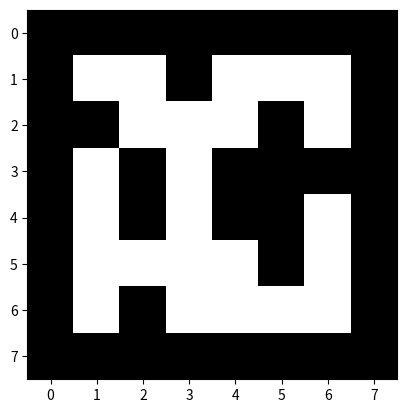
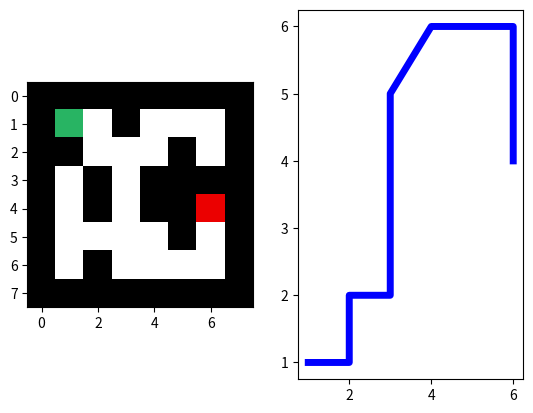

The matplotlib source for these figures, in order: (Note: this script raises an exception after producing the figures.)
##########  TIPE - GRILLE ##########

from math import *
import time
import random as r
import copy as c
import matplotlib.pyplot as plt
import matplotlib.image as mpimg
import numpy as np

cmax = 100
deplacement_diag=True

def agrandir1():
    mngr = plt.get_current_fig_manager()
    mngr.window.setGeometry(250,50,1400,1000)
    plt.tight_layout(pad=0.5)

def agrandir2():
    mngr = plt.get_current_fig_manager()
    mngr.window.setGeometry(200,50,1500,1000)
    #f.set_tight_layout(True)
    plt.tight_layout(pad=1.5)





## Fonctions utiles ##

def vecteur(case1,case2):
    return([case2[0]-case1[0],case2[1]-case1[1]])

def mur_ext(M):
    p,q=np.shape(M)[:2]
    new_M=np.array([[[0,0,0] for _ in range(q+2)] for _ in range(p+2)])
    new_M[1:p+1,1:q+1]=M[:,:]
    return(new_M)

def convertir(M):
    p,q=np.shape(M)
    new_M=np.zeros((p,q,3),dtype=int)
    for i in range(p):
        for j in range(q):
            new_M[i,j]=[255*M[i,j] for _ in range(3)]
    return(new_M)

def cout_chemin(M,chemin):
    n=len(chemin)
    res=0
    for k in range(n-1):
        (i,j)=chemin[k]
        (i2,j2)=chemin[k+1]
        if (i2,j2) in [(i-1,j+1),(i+1,j+1),(i+1,j-1),(i-1,j-1)]:
            res += cout(M,(i2,j2))*sqrt(2)
        else:
            res += cout(M,(i2,j2))
    return(np.round(res,2))

def distance_2points(case1,case2):
    #return(abs(case2[0]-case1[0])+abs(case2[1]-case1[1]))
    return(np.round(sqrt((case2[0]-case1[0])**2 + (case2[1]-case1[1])**2),3))

def voisins(M,case,bool): # Un booléen pour ajouter ou non les cases diagonales dans les voisins
    # La fonction renvoie la liste vf telle que vf=[(v,d),...] où v est une case voisine et d est un booléen qui vaut True si v est un voisin diagonal, False sinon.

    i,j=case
    v=[(i-1,j),(i,j+1),(i+1,j),(i,j-1)]         # haut, droite, bas, gauche
    l_cout=[cout(M,v[k]) for k in range(4)]
    vf=[]
    for k in range(4):
        if l_cout[k]!=cmax:
            vf.append((v[k],False))
    if bool:
        vd=[(i-1,j+1),(i+1,j+1),(i+1,j-1),(i-1,j-1)] # On commence en haut à droite...
        for k in range(4):
            if l_cout[k]!=cmax and l_cout[(k+1)%4]!=cmax and cout(M,vd[k])!=cmax:
                vf.append((vd[k],True))
    return(vf)





## Premier test ##

a = np.array([[1,1,0,1,1,1],
              [0,1,1,1,0,1],
              [1,0,1,0,0,0],
              [1,0,1,0,0,1],
              [1,1,1,1,0,1],
              [1,0,1,1,1,1]])

def cout(M,case):
    moyenne=np.mean(M[case])
    if moyenne<25:
        return(cmax)
    else:       # à préciser pour des cartes plus complexes
        return(1)

f = plt.figure()

M=mur_ext(convertir(a))

plt.imshow(M)
plt.show()


##### Parcours en largeur (ou Breadth First Search) #####


def parcours_en_largeur(M,depart,arrivee):  # depart et arrivee sous la forme d'un tuple
    p,q=np.shape(M)[:2]
    file=[depart]
    C=np.array([["blanc" for _ in range(q)] for _ in range(p)])
    P=np.array([[None for _ in range(q)] for _ in range(p)])
    P[depart]=(-1,-1)

    k=1
    while file!=[]:
        if k%10000==0 : print(k)
        pivot=file.pop(0)
        C[pivot]="noir"
        if pivot==arrivee:
            break
        for (v,_) in voisins(M,pivot,deplacement_diag):
            if C[v]== "blanc":
                file.append(v)
                P[v]=pivot
                C[v]="gris"
        k+=1
    return(P)

def PCC_BFS(M,depart,arrivee):  #depart et arrivee sous la forme de tuples
    P=parcours_en_largeur(M,depart,arrivee)
    x=arrivee
    chemin=[x]
    while x != depart:
        x=P[x]
        chemin = [x] + chemin
    return(chemin)


## Tracé graphique ##

a = np.array([[1,1,0,1,1,1],
              [0,1,1,1,0,1],
              [1,0,1,0,0,0],
              [1,0,1,0,0,1],
              [1,1,1,1,0,1],
              [1,0,1,1,1,1]])

M=mur_ext(convertir(a))
depart=(1,1)
arrivee=(4,6)

f = plt.figure()
f.add_subplot(1,2,1)

M[depart]=[40, 180, 99]
M[arrivee]=[235, 0, 0]
plt.imshow(M)


f.add_subplot(1,2,2)

chemin=PCC_BFS(M,depart,arrivee)
print('Coût du chemin :',cout_chemin(M,chemin))

plt.plot(np.array(chemin)[:,1],np.array(chemin)[:,0],color='blue',linewidth=5)

agrandir2()
plt.imshow(M)
plt.show()



##### GBFS #####

a = np.array([[1,1,0,1,1,1],
              [0,1,1,1,0,1],
              [1,0,1,1,0,0],
              [1,0,1,0,1,1],
              [1,1,1,1,0,1],
              [1,0,1,1,1,1]])
depart=(1,1)
arrivee=(3,4)

M=mur_ext(convertir(a))

# def ajouter_file(file,case,distance):
#     n=len(file)
#     bool=True
#     i=0
#     while i<n :
#         if bool and distance<file[i][1]:
#             bool=False
#             file=file[:i]+[(case,distance)]+file[i:]
#             i+=1
#             n+=1
#         elif case==file[i][0]:
#             if bool and distance>file[i][1]:
#                 bool=False
#             else:
#                 file.pop(i)
#                 i-=1
#                 n-=1
#         i+=1
#     if bool: return(file+[(case,distance)])
#     else: return(file)



def ajouter_file(file,case,distance):
    b=len(file)-1
    a=0
    while a<=b:
        m=(a+b)//2
        if case==file[m][0]:
            if distance<file[m][1]:
                file.pop(m)
                b=m-2
            else:
                return(file)
        elif distance<file[m][1]:
            b=m-1
        else:
            a=m+1
    file=file[:a]+[(case,distance)]+file[a:]
    return(file)


def GBFS(M,depart,arrivee):  #depart et arrivee sous la forme d'un tuple
    p,q=np.shape(M)[:2]
    file=[(depart,-1)]
    C=np.array([["blanc" for _ in range(q)] for _ in range(p)])
    P=np.array([[None for _ in range(q)] for _ in range(p)])
    P[depart]=(-1,-1)

    k=1
    while file!=[]:
        if k%10000 ==0 : print(k)
        pivot=file.pop(0)[0]
        #print(pivot)
        C[pivot]="noir"
        if pivot==arrivee:
            break
        for (v,_) in voisins(M,pivot,deplacement_diag):
            if C[v]== "blanc":
                P[v]=pivot
                d=distance_2points(v,arrivee)
                #print('On ajoute :',(v,d))
                file=ajouter_file(file,v,d)
                C[v]="gris"
        k+=1
        #print(file,'\n')
    return(P)

P=GBFS(M,depart,arrivee)
print(P)

def PCC_GBFS(M,depart,arrivee):  #depart et arrivee sous la forme de tuples
    P=GBFS(M,depart,arrivee)
    x=arrivee
    chemin=[x]
    while x != depart:
        x=P[x]
        chemin = [x] + chemin
    return(chemin)

chemin = PCC_GBFS(M,depart,arrivee)
print(chemin)

## Tracé graphique ##


a = np.ones((15,15))
a[2,2:13]=0
a[3:12,12]=0
a[12,2:13]=0

M=mur_ext(convertir(a))

depart=(13,1)
arrivee=(7,14)


f = plt.figure()

f.add_subplot(1,2,1)

M[depart]=[40, 180, 99]
M[arrivee]=[235, 0, 0]

chemin=PCC_BFS(M,depart,arrivee)
print('Coût du chemin :',cout_chemin(M,chemin))

plt.plot(np.array(chemin)[:,1],np.array(chemin)[:,0],color='blue',linewidth=5)
plt.title("Parcours en largeur",fontsize=25)

plt.imshow(M)

f.add_subplot(1,2,2)

M[depart]=[40, 180, 99]
M[arrivee]=[235, 0, 0]

chemin_GBFS=PCC_GBFS(M,depart,arrivee)
print('Coût du chemin :',cout_chemin(M,chemin_GBFS))

plt.plot(np.array(chemin_GBFS)[:,1],np.array(chemin_GBFS)[:,0],color='blue',linewidth=5)
plt.title("Parcours en largeur glouton",fontsize=25)


agrandir2()
plt.imshow(M)
plt.show()





##### Dijkstra #####


a = np.array([[0,0,1,1,1,1,1,1,0,0],
              [0,0,1,0.5,1,1,1,1,1,1],
              [0,1,1,0.5,0,0.5,0.5,0.5,1,1],
              [1,1,1,0.5,0.5,0.5,0.5,0.5,0.5,1],
              [1,1,1,0.5,0.5,0.5,0.5,0,1,1],
              [1,1,1,0.5,0.5,0,0.5,0.5,1,1],
              [1,1,1,0.5,0.5,0.5,0.5,0.5,1,1],
              [0,0,1,1,0.5,1,1,1,1,0],
              [0,1,1,1,1,1,1,1,0,0],
              [0,0,0,1,1,0,1,1,1,0]])
depart=(4,1)
arrivee=(7,10)

M=mur_ext(convertir(a))

def cout(M,case):
    moyenne=np.mean(M[case])
    if moyenne==0:
        return(cmax)
    elif moyenne==127:
        return(4)
    else:
        return(1)

def Dijkstra(M,depart,arrivee):
    # ici, depart et arrivee sont sous la forme d'un tuple
    p,q=np.shape(M)[:2]
    file=[(depart,0)]

    C=np.array([["blanc" for _ in range(q)] for _ in range(p)])
    P=np.array([[None for _ in range(q)] for _ in range(p)])
    D=np.array([[np.infty for _ in range(q)] for _ in range(p)])

    P[depart]=(-1,-1)
    D[depart]=0

    k=1
    while file!=[]:
        if k%10000 ==0 : print(k)
        pivot=file.pop(0)[0]
        C[pivot]="noir"
        if pivot==arrivee:
            break
        for (v,d) in voisins(M,pivot,deplacement_diag):
            if d:
                newD=np.round(D[pivot]+cout(M,v)*sqrt(2),2)
            else:
                newD=np.round(D[pivot]+cout(M,v),2)
            if C[v]=="blanc" and newD < D[v]:
                D[v]=newD
                P[v]=pivot
                file=ajouter_file(file,v,newD)
        k+=1
    return(P)


def PCC_Dijkstra(M,depart,arrivee): #depart et arrivee sous la forme de tuples
    P=Dijkstra(M,depart,arrivee)
    x=arrivee
    chemin=[x]
    while x != depart:
        x=P[x]
        chemin = [x] + chemin
    return(chemin)


print(PCC_Dijkstra(M,depart,arrivee))


## Tracé graphique ##

a = np.array([[0,0,1,0.5,0.5,1,1,1,0,0],
              [0,0,1,0.5,0.5,0.5,0.5,1,1,1],
              [0,1,1,0.5,0,0.5,0.5,0.5,1,1],
              [1,1,1,0.5,0.5,0.5,0.5,0.5,0.5,1],
              [1,1,1,0.5,0.5,0.5,0.5,0,1,1],
              [1,1,1,0.5,0.5,0,0.5,0.5,1,1],
              [1,1,1,0.5,0.5,0.5,0.5,0.5,1,1],
              [0,0,1,1,0.5,1,1,1,1,0],
              [0,1,1,1,1,1,1,1,0,0],
              [0,0,0,1,1,0,1,1,1,0]])
depart=(4,1)
arrivee=(2,10)
M=mur_ext(convertir(a))


f = plt.figure()

f.add_subplot(1,2,1)

M[depart]=[40, 180, 99]
M[arrivee]=[235, 0, 0]
plt.imshow(M)


f.add_subplot(1,2,2)

chemin=PCC_Dijkstra(M,depart,arrivee)
print('Coût du chemin :',cout_chemin(M,chemin))

plt.plot(np.array(chemin)[:,1],np.array(chemin)[:,0],color='blue',linewidth=5)


agrandir2()
plt.imshow(M)
plt.show()









#####  A*  #####

a = np.array([[0,0,1,0.5,0.5,1,1,1,0,0],
              [0,0,1,0.5,0.5,0.5,0.5,1,1,1],
              [0,1,1,0.5,0,0.5,0.5,0.5,1,1],
              [1,1,1,0.5,0.5,0.5,0.5,0.5,0.5,1],
              [1,1,1,0.5,0.5,0.5,0.5,0,1,1],
              [1,1,1,0.5,0.5,0,0.5,0.5,1,1],
              [1,1,1,0.5,0.5,0.5,0.5,0.5,1,1],
              [0,0,1,1,0.5,1,1,1,1,0],
              [0,1,1,1,1,1,1,1,0,0],
              [0,0,0,1,1,0,1,1,1,0]])

def Astar(M,depart,arrivee):
    # ici, depart et arrivée sont sous la forme d'un tuple
    p,q=np.shape(M)[:2]
    file=[(depart,0)]

    C=np.array([["blanc" for _ in range(q)] for _ in range(p)])
    P=np.array([[None for _ in range(q)] for _ in range(p)])
    D=np.array([[np.infty for _ in range(q)] for _ in range(p)])

    P[depart]=(-1,-1)
    D[depart]=0

    k=1
    while file!=[]:
        if k%10000 ==0 : print(k)
        pivot=file.pop(0)[0]
        C[pivot]="noir"
        #print(pivot)
        if pivot==arrivee:
            break
        for (v,d) in voisins(M,pivot,deplacement_diag):
            if d:
                newD=np.round(D[pivot]+cout(M,v)*sqrt(2),2)
            else:
                newD=np.round(D[pivot]+cout(M,v),2)
            if C[v]=="blanc" and newD < D[v]:
                D[v]=newD
                P[v]=pivot
                d=np.round(newD + distance_2points(v,arrivee),2)
                file=ajouter_file(file,v,d)
        #print(file,'\n')
        k+=1
    return(P)


def PCC_Astar(M,depart,arrivee): #depart et arrivee sous la forme de tuples
    P=Astar(M,depart,arrivee)
    x=arrivee
    chemin=[x]
    while x != depart:
        x=P[x]
        chemin = [x] + chemin
    return(chemin)

print(PCC_Astar(M,depart,arrivee))



## Tracé graphique ##

a = np.array([[0,0,1,0.5,0.5,1,1,1,0,0],
              [0,0,1,0.5,0.5,0.5,0.5,1,1,1],
              [0,1,1,0.5,0,0.5,0.5,0.5,1,1],
              [1,1,1,0.5,0.5,0.5,0.5,0.5,0.5,1],
              [1,1,1,0.5,0.5,0.5,0.5,0,1,1],
              [1,1,1,0.5,0.5,0,0.5,0.5,1,1],
              [1,1,1,0.5,0.5,0.5,0.5,0.5,1,1],
              [0,0,1,1,0.5,1,1,1,1,0],
              [0,1,1,1,1,1,1,1,0,0],
              [0,0,0,1,1,0,1,1,1,0]])
depart=(4,1)
arrivee=(2,10)
M=mur_ext(convertir(a))


f = plt.figure()

f.add_subplot(1,2,1)

M[depart]=[40, 180, 99]
M[arrivee]=[235, 0, 0]
plt.imshow(M)


f.add_subplot(1,2,2)

chemin=PCC_Astar(M,depart,arrivee)
print('Coût du chemin :',cout_chemin(M,chemin))

plt.plot(np.array(chemin)[:,1],np.array(chemin)[:,0],color='blue',linewidth=5)


agrandir2()
plt.imshow(M)
plt.show()


## Affichage des deux ##

a = np.array([[0,0,1,0.5,0.5,1,1,1,0,0],
              [0,0,1,0.5,0.5,0.5,0.5,1,1,1],
              [0,1,1,0.5,0,0.5,0.5,0.5,1,1],
              [1,1,1,0.5,0.5,0.5,0.5,0.5,0.5,1],
              [1,1,1,0.5,0.5,0.5,0.5,0,1,1],
              [1,1,1,0.5,0.5,0,0.5,0.5,1,1],
              [1,1,1,0.5,0.5,0.5,0.5,0.5,1,1],
              [0,0,1,1,0.5,1,1,1,1,0],
              [0,1,1,1,1,1,1,1,0,0],
              [0,0,0,1,1,0,1,1,1,0]])
depart=(4,1)
arrivee=(2,10)
M=mur_ext(convertir(a))
M[depart]=[40, 180, 99]
M[arrivee]=[235, 0, 0]


f = plt.figure()

f.add_subplot(1,2,1)

chemin_Dijkstra=PCC_Dijkstra(M,depart,arrivee)
print('Coût du chemin :',cout_chemin(M,chemin_Dijkstra))

plt.plot(np.array(chemin_Dijkstra)[:,1],np.array(chemin_Dijkstra)[:,0],color='blue',linewidth=5)
plt.title("Dijkstra",fontsize=25)

plt.imshow(M)


f.add_subplot(1,2,2)

chemin_Astar=PCC_Astar(M,depart,arrivee)
print('Coût du chemin :',cout_chemin(M,chemin_Astar))

plt.plot(np.array(chemin_Astar)[:,1],np.array(chemin_Astar)[:,0],color='blue',linewidth=5)
plt.title("A*",fontsize=25)

agrandir2()
plt.imshow(M)
plt.show()
















#########################
##### Rues de Paris #####
#########################

## Image de travail ##

link = 'C:/Colin/Cours/3ème année/TIPE/Images/'
image = 'Paris'

img0 = mpimg.imread (link + image + '.jpg')
img = mur_ext(np.array(img0,dtype=int))
print(np.shape(img))

depart=(117,623)
arrivee=(419,206)

plt.imshow(img)
agrandir1()
plt.show()

##

def cout(M,case):
    moyenne=np.mean(M[case])
    if moyenne<220:
        return(cmax)
    else:       # à préciser pour des cartes plus complexes
        return(1)

def carte_cout(M):
    p,q=np.shape(M)[:2]
    C=np.zeros((p,q))
    for i in range(p):
        for j in range(q):
            c_ij=cout(M,(i,j))
            if c_ij==cmax:
                C[i,j]=0
            else:
                C[i,j]=1
    return(C)

A=c.deepcopy(img)
Ac=carte_cout(A)



##### Tracé graphique BFS #####

# ATTENTION : temps d'attente plutôt élevé !

chemin=PCC_BFS(A,depart,arrivee)
print('\nChemin trouvé')
print('Coût du chemin :',cout_chemin(A,chemin))

##### Tracé graphique GBFS #####

# ATTENTION : temps d'attente plutôt élevé !

chemin=PCC_GBFS(A,depart,arrivee)
print('\nChemin trouvé')
print('Coût du chemin :',cout_chemin(A,chemin))

##### Tracé graphique Dijkstra #####

# ATTENTION : temps d'attente plutôt élevé !

chemin=PCC_Dijkstra(A,depart,arrivee)
print('\nChemin trouvé')
print('Coût du chemin :',cout_chemin(A,chemin))

##### Tracé graphique A* #####

# ATTENTION : temps d'attente plutôt élevé !

chemin=PCC_Astar(A,depart,arrivee)
print('\nChemin trouvé')
print('Coût du chemin :',cout_chemin(A,chemin))

## Sur la carte des coûts

plt.plot(np.array(chemin)[:,1],np.array(chemin)[:,0],color='cyan',linewidth=2)
plt.plot(depart[1],depart[0],color="g",marker='o',markersize=4)
plt.plot(arrivee[1],arrivee[0],color='r',marker='o',markersize=4)

plt.imshow(Ac,cmap='gray')
agrandir1()
plt.show()


## Sur la carte classique

plt.plot(np.array(chemin)[:,1],np.array(chemin)[:,0],color='cyan',linewidth=2)
plt.plot(depart[1],depart[0],color="g",marker='o',markersize=4)
plt.plot(arrivee[1],arrivee[0],color='r',marker='o',markersize=4)

plt.imshow(A)
agrandir1()
plt.show()









##########################
##### Paris amélioré #####
##########################

## Fonctions utiles ##

# ATTENTION, cette fonction est différente de la fonction "voisins" initiale

def voisins_directs(case,bool):
    i,j=case
    l=[(i-1,j),(i,j+1),(i+1,j),(i,j-1)]
    if bool: return(l+[(i-1,j+1),(i+1,j-1),(i+1,j+1),(i-1,j-1)])
    else: return(l)

def inter_cercle(M,centre,rayon,couleur):
    cx,cy=centre
    tab_case=[[(i,j) for i in range(round(cx-rayon),round(cx+rayon)+1)] for j in range(round(cy-rayon),round(cy+rayon)+1)]
    for l_case in tab_case:
        for case in l_case:
            if distance_2points(case,centre)<=rayon and np.mean(M[case])>=220:
                M[case]=couleur


def inter_rectangle(M,coin,theta,largeur,longueur,couleur):
    cx,cy=coin
    tab_case=[]
    for i in range(cx-longueur,cx):
        for j in range(cy,cy+largeur):
            vec=vecteur((i,j),coin)
            norme=np.linalg.norm(vec)
            v1 = vec / norme
            v2 = [-1,0]
            produit = np.dot(v1,v2)
            angle = abs(np.arccos(produit))
            (i2,j2)=(round(coin[0]+norme*cos(theta+angle)),round(coin[1]+norme*sin(theta+angle)))
            tab_case.append((i2,j2))
            tab_case += voisins_directs((i2,j2),False)

    for case in tab_case:
        if np.mean(M[case])>=220:
            M[case]=couleur


c1=np.array([255,0,0])          # Rouge
c2=np.array([124,50,0])         # Marron
c3=np.array([252,161,11])       # Orange
c4=np.array([241,235,54])       # Jaune

def cout(M,case):
    moyenne=np.mean(M[case])
    if np.all(M[case]==c1):
        return(8)
    # elif np.all(M[case]==c2):
    #     return(4)
    elif np.all(M[case]==c3):
        return(6)
    elif np.all(M[case]==c4):
        return(2)
    else:
        if moyenne<220:
            return(cmax)
        else:
            return(1)



## Image de travail ##

link = 'C:/Colin/Cours/3ème année/TIPE/Images/'
image = 'Paris'

img0 = mpimg.imread (link + image + '.jpg')
img = mur_ext(np.array(img0,dtype=int))
print(np.shape(img)[:2])


# circle1 = plt.Circle((465,345), 30,ec='r',fc='None')
# fig, ax = plt.subplots()
# ax.add_patch(circle1)

##

depart=(219,699)
arrivee=(445,208)

##

img = mur_ext(np.array(img0,dtype=int))

t1=time.time()

inter_cercle(img,(345,465),40,c1)
inter_cercle(img,(225,254),40,c1)
inter_cercle(img,(378,651),40,c1)

# inter_cercle(img,(150,429),15,c2)
# inter_cercle(img,(239,609),15,c2)
# inter_cercle(img,(247,645),15,c2)
# inter_cercle(img,(188,594),15,c2)
# inter_cercle(img,(203,574),10,c2)
# inter_cercle(img,(532,424),15,c2)
# inter_cercle(img,(328,202),10,c2)


inter_rectangle(img,(381,280),pi/4,52,106,c3)
inter_rectangle(img,(317,427),1.12,20,23,c1)
inter_rectangle(img,(317,401),1.12,33,65,c3)
inter_rectangle(img,(278,348),1.12,16,80,c3)

for _ in range(20):
    a,b=r.randint(100,550),r.randint(100,700)
    inter_cercle(img,(a,b),50,c4)


t2=time.time()

print("Temps de calcul des opérations annexes sur l'image :",np.round(t2-t1,4))

plt.imshow(img)
agrandir1()
plt.show()


A=c.deepcopy(img)

##### Tracé graphique BFS #####

# ATTENTION : temps d'attente plutôt élevé !

chemin_BFS=PCC_BFS(A,depart,arrivee)
print('\nChemin trouvé')
print('Coût du chemin :',cout_chemin(A,chemin_BFS))

##### Tracé graphique GBFS #####

# ATTENTION : temps d'attente plutôt élevé !

chemin_GBFS=PCC_GBFS(A,depart,arrivee)
print('\nChemin trouvé')
print('Coût du chemin :',cout_chemin(A,chemin_GBFS))

##### Tracé graphique Dijkstra #####

# ATTENTION : temps d'attente plutôt élevé !

chemin_Dijkstra=PCC_Dijkstra(A,depart,arrivee)
print('\nChemin trouvé')
print('Coût du chemin :',cout_chemin(A,chemin_Dijkstra))

##### Tracé graphique A* #####

# ATTENTION : temps d'attente plutôt élevé !

chemin_Astar=PCC_Astar(A,depart,arrivee)
print('\nChemin trouvé')
print('Coût du chemin :',cout_chemin(A,chemin_Astar))


## Sur la carte classique

plt.plot(np.array(chemin_BFS)[:,1],np.array(chemin_BFS)[:,0],color='blue',linewidth=3)
plt.plot(np.array(chemin_GBFS)[:,1],np.array(chemin_GBFS)[:,0],color='cyan',linewidth=3)
plt.plot(np.array(chemin_Dijkstra)[:,1],np.array(chemin_Dijkstra)[:,0],color='magenta',linewidth=3)
plt.plot(np.array(chemin_Astar)[:,1],np.array(chemin_Astar)[:,0],color='green',linewidth=3)

plt.plot(depart[1],depart[0],color="lime",marker='o',markersize=10)
plt.plot(arrivee[1],arrivee[0],color='r',marker='o',markersize=10)

plt.imshow(A)
agrandir1()
plt.show()


##### Temps des calculs #####

## BFS ##

N=1

l=[]
for _ in range(N):
    t0=time.time()
    chemin_BFS=PCC_BFS(A,depart,arrivee)
    t1=time.time()
    chemin_BFS=[]
    l.append(t1-t0)

print(np.round(np.mean(l),5))


## GBFS ##

N=1

l=[]
for _ in range(N):
    t0=time.time()
    chemin_GBFS=PCC_GBFS(A,depart,arrivee)
    t1=time.time()
    chemin_GBFS=[]
    l.append(t1-t0)

print(np.round(np.mean(l),5))


## Dijkstra ##

N=1

l=[]
for _ in range(N):
    t0=time.time()
    chemin_Dijkstra=PCC_Dijkstra(A,depart,arrivee)
    t1=time.time()
    chemin_Dijkstra=[]
    l.append(t1-t0)

print(np.round(np.mean(l),5))


## A* ##

N=1

l=[]
for _ in range(N):
    t0=time.time()
    chemin_Astar=PCC_Astar(A,depart,arrivee)
    t1=time.time()
    chemin_Astar=[]
    l.append(t1-t0)

print(np.round(np.mean(l),5))











##############################
##### Polygone aléatoire #####
##############################


## Image de travail ##

link = 'C:/Colin/Cours/3ème année/TIPE/Images/'
image = 'Polygone_cercle'

img0 = mpimg.imread (link + image + '.png')
img = np.array(img0[35:,40:960,:3]*255,dtype=int)
img[202,627]=[0,0,0]
img[82,642]=[0,0,0]
img[85,643]=[0,0,0]

print(np.shape(img))

depart=(105,237)
arrivee=(465,458)

plt.plot(depart[1],depart[0],color="lime",marker='o',markersize=10)
plt.plot(arrivee[1],arrivee[0],color='r',marker='o',markersize=10)

plt.imshow(img)
agrandir1()
plt.show()

##


def cout(M,case):
    moyenne=np.mean(M[case])
    if moyenne<20:
        return(1)
    else:       # à préciser pour des cartes plus complexes
        return(cmax)

def carte_cout(M):
    p,q=np.shape(M)[:2]
    C=np.zeros((p,q))
    for i in range(p):
        for j in range(q):
            c_ij=cout(M,(i,j))
            if c_ij==cmax:
                C[i,j]=0
            else:
                C[i,j]=1
    return(C)

A=c.deepcopy(img)
Ac=carte_cout(A)


##### Tracé graphique BFS #####

# ATTENTION : temps d'attente plutôt élevé !

chemin_BFS=PCC_BFS(A,depart,arrivee)
print('\nChemin trouvé')
print('Coût du chemin :',cout_chemin(A,chemin_BFS))

##### Tracé graphique GBFS #####

# ATTENTION : temps d'attente plutôt élevé !

chemin_GBFS=PCC_GBFS(A,depart,arrivee)
print('\nChemin trouvé')
print('Coût du chemin :',cout_chemin(A,chemin_GBFS))

##### Tracé graphique Dijkstra #####

# ATTENTION : temps d'attente plutôt élevé !

chemin_Dijkstra=PCC_Dijkstra(A,depart,arrivee)
print('\nChemin trouvé')
print('Coût du chemin :',cout_chemin(A,chemin_Dijkstra))

##### Tracé graphique A* #####

# ATTENTION : temps d'attente plutôt élevé !

chemin_Astar=PCC_Astar(A,depart,arrivee)
print('\nChemin trouvé')
print('Coût du chemin :',cout_chemin(A,chemin_Astar))

## Sur la carte des coûts

plt.plot(np.array(chemin_BFS)[:,1],np.array(chemin_BFS)[:,0],color='red',linewidth=3,label="BFS")
plt.plot(np.array(chemin_GBFS)[:,1],np.array(chemin_GBFS)[:,0],color='cyan',linewidth=3,label="GBFS")
plt.plot(np.array(chemin_Dijkstra)[:,1],np.array(chemin_Dijkstra)[:,0],color='blue',ls='--',linewidth=3,label="Dijkstra")
plt.plot(np.array(chemin_Astar)[:,1],np.array(chemin_Astar)[:,0],color='magenta',linewidth=3,label="A*")

plt.plot(depart[1],depart[0],color="lime",marker='o',markersize=10)
plt.plot(arrivee[1],arrivee[0],color='r',marker='o',markersize=10)

plt.legend(loc='lower right',fontsize=18)

plt.imshow(Ac,cmap='gray')
agrandir1()
plt.show()


## Sur la carte classique

plt.plot(np.array(chemin_BFS)[:,1],np.array(chemin_BFS)[:,0],color='red',linewidth=3,label="BFS")
plt.plot(np.array(chemin_GBFS)[:,1],np.array(chemin_GBFS)[:,0],color='cyan',linewidth=3,label="GBFS")
plt.plot(np.array(chemin_Dijkstra)[:,1],np.array(chemin_Dijkstra)[:,0],color='blue',ls='--',linewidth=3,label="Dijkstra")
plt.plot(np.array(chemin_Astar)[:,1],np.array(chemin_Astar)[:,0],color='magenta',linewidth=3,label="A*")

plt.plot(depart[1],depart[0],color="lime",marker='o',markersize=10)
plt.plot(arrivee[1],arrivee[0],color='r',marker='o',markersize=10)

plt.legend(loc='lower right',fontsize=18)

plt.imshow(A)
agrandir1()
plt.show()






##### Temps des calculs #####

## BFS ##

N=1

l=[]
for _ in range(N):
    t0=time.time()
    chemin_BFS=PCC_BFS(A,depart,arrivee)
    t1=time.time()
    chemin_BFS=[]
    l.append(t1-t0)

print(np.round(np.mean(l),5))


## GBFS ##

N=1

l=[]
for _ in range(N):
    t0=time.time()
    chemin_GBFS=PCC_GBFS(A,depart,arrivee)
    t1=time.time()
    chemin_GBFS=[]
    l.append(t1-t0)

print(np.round(np.mean(l),5))


## Dijkstra ##

N=1

l=[]
for _ in range(N):
    t0=time.time()
    chemin_Dijkstra=PCC_Dijkstra(A,depart,arrivee)
    t1=time.time()
    chemin_Dijkstra=[]
    l.append(t1-t0)

print(np.round(np.mean(l),5))


## A* ##

N=1

l=[]
for _ in range(N):
    t0=time.time()
    chemin_Astar=PCC_Astar(A,depart,arrivee)
    t1=time.time()
    chemin_Astar=[]
    l.append(t1-t0)

print(np.round(np.mean(l),5))








#
#
# #############################
# ##### Horizon Zero Dawn #####
# #############################
#
#
# ## Image de travail ##
#
# link = 'C:/Colin/Cours/3ème année/TIPE/Images/'
# image = 'HZD_Map'
#
# img0 = mpimg.imread (link + image + '.png')
# img1 = np.array(img0[:,:,:3]*255,dtype=int)
# rajout1 = np.zeros((15,1000,3),dtype=int)
# rajout2 = np.zeros((14,1000,3),dtype=int)
# img = np.concatenate([rajout1,img1,rajout2],axis=0)
#
#
# print(np.shape(img))
# plt.imshow(img)
# agrandir1()
# plt.show()
#
#









###########################
##### Carte aléatoire #####
###########################

# Dimensions de la carte :
p,q=100,100

img=mur_ext(255*np.ones((p,q,3),dtype=int))

depart=(33,23)
arrivee=(p,q-18)

c1=[224,205,169]        # Sable
c2=[53, 194, 53]        # Herbe
c3=[37, 77, 213]        # Eau
blanc=[255,255,255]
noir=[0,0,0]


##

link = 'C:/Colin/Cours/3ème année/TIPE/Images/'
image = 'Maison'

img0 = mpimg.imread (link + image + '.png')
maison = np.array(255*img0[:,:,:3],dtype=int)

n1,n2=np.shape(maison)[:2]
for i in range(n1):
    for j in range(n2):
        if np.mean(maison[i,j])>222:
            maison[i,j]=c2

##

link = 'C:/Colin/Cours/3ème année/TIPE/Images/'
image = 'coffre'

img0 = mpimg.imread (link + image + '.png')
coffre = np.array(255*img0[:,:,:3],dtype=int)

n1,n2=np.shape(coffre)[:2]
for i in range(n1):
    for j in range(n2):
        if np.mean(coffre[i,j])>200:
            coffre[i,j]=c1


##

def mur_ext_False(M):
    new_M=np.array([[False for _ in range(q+2)] for _ in range(p+2)])
    new_M[1:p+1,1:q+1]=M[:,:]
    return(new_M)

def voisins_directs(case,bool):
    i,j=case
    l=[(i-1,j),(i,j+1),(i+1,j),(i,j-1)]
    if bool: return(l+[(i-1,j+1),(i+1,j-1),(i+1,j+1),(i-1,j-1)])
    else: return(l)

# def voisins_directs_2(case):
#     i,j=case
#     return([(i-1,j),(i,j+1),(i+1,j),(i,j-1),(i-1,j+1),(i+1,j-1),(i+1,j+1),(i-1,j-1),(i-2,j-2),(i-1,j-2),(i,j-2),(i+1,j-2),(i+2,j-2),(i+2,j-1),(i+2,j),(i+2,j+1),(i+2,j+2),(i+1,j+2),(i,j+2),(i-1,j+2),(i-2,j+2),(i-2,j+1),(i-2,j),(i-2,j-1)])

def voisins_mur(case,bool):
        i,j=case
        if bool: return([(i-1,j),(i+1,j)])
        else: return([(i,j-1),(i,j+1)])

def applique_carre(M,B,case,couleur,k):
    if k==0:
        return(M)
    else:
        M[case]=couleur
        l=voisins_directs(case,True)
        for (ii,jj) in l:
            if B[ii,jj]:
                M=applique_carre(M,B,(ii,jj),couleur,k-1)
        return(M)

def applique_trait(M,B,bool,case,couleur,k):
    if k==0:
        return(M)
    else:
        M[case]=couleur
        l=voisins_mur(case,bool)
        for (ii,jj) in l:
            if B[ii,jj]:
                M=applique_trait(M,B,bool,(ii,jj),couleur,k-1)
        return(M)

def cout(M,case):
    moyenne=np.mean(M[case])
    if np.all(M[case]==c1):         # Sable
        return(2)
    elif np.all(M[case]==c2):       # Herbe
        return(1)
    elif np.all(M[case]==c3):       # Eau
        return(5)
    elif np.all(M[case]==blanc):    # Piège
        return(10)
    else:
        return(cmax)


##

B=mur_ext_False(np.array([[True for _ in range(q)] for _ in range(p)]))

def initialise(M,P,Pherbe,Peau):
# Peau + Herbe + Ppiege = 1 et P = la proba que la case soit un obstacle*
    M[1:p+1,1:q+1]=c1
    M[1:37,1:35]=c2
    M[p-16:p+1,q-18:q+1]=c1
    M[1:33,1:32]=maison
    M[p-15:p+1,q-17:q+1]=coffre
    B=mur_ext_False(np.array([[True for _ in range(q)] for _ in range(p)]))
    B[:36,:34]=False
    B[p-16:,q-18:]=False

    for i in range(1,p+1):
        for j in range(1,q+1):
            if B[i,j]:
                X=r.random()
                if X<=P:
                    P1=Pherbe
                    P2=P1+Peau
                    Y=r.random()
                    if Y<=P1:                                    # Herbe
                        M=applique_carre(M,B,(i,j),c2,4)
                    elif (P1<Y) and (Y<=P2):                     # Eau
                        M=applique_carre(M,B,(i,j),c3,5)
                    else:                                        # Piege
                        M=applique_carre(M,B,(i,j),blanc,1)

    M[1:round((2/3)*p),round((1/3)*q)+1]=noir
    M[round((1/3)*p):p+1,round((2/3)*q)+2]=noir
    pas=7
    M[33,69-pas:69+pas+1]=noir
    M[66,34-pas:34+pas+1]=noir
    return(M)

A=c.deepcopy(img)
A=initialise(A,0.2,0.07,0.05)

plt.imshow(A)
agrandir1()
plt.show()





##### Tracé graphique BFS #####

# ATTENTION : temps d'attente plutôt élevé !

chemin_BFS=PCC_BFS(A,depart,arrivee)
print('\nChemin trouvé')
print('Coût du chemin :',cout_chemin(A,chemin_BFS))

##### Tracé graphique GBFS #####

# ATTENTION : temps d'attente plutôt élevé !

chemin_GBFS=PCC_GBFS(A,depart,arrivee)
print('\nChemin trouvé')
print('Coût du chemin :',cout_chemin(A,chemin_GBFS))

##### Tracé graphique Dijkstra #####

# ATTENTION : temps d'attente plutôt élevé !

chemin_Dijkstra=PCC_Dijkstra(A,depart,arrivee)
print('\nChemin trouvé')
print('Coût du chemin :',cout_chemin(A,chemin_Dijkstra))

##### Tracé graphique A* #####

# ATTENTION : temps d'attente plutôt élevé !

chemin_Astar=PCC_Astar(A,depart,arrivee)
print('\nChemin trouvé')
print('Coût du chemin :',cout_chemin(A,chemin_Astar))


## Sur la carte classique

plt.plot(np.array(chemin_BFS)[:,1],np.array(chemin_BFS)[:,0],color='magenta',linewidth=4)
plt.plot(np.array(chemin_GBFS)[:,1],np.array(chemin_GBFS)[:,0],color='orange',linewidth=4)
plt.plot(np.array(chemin_Dijkstra)[:,1],np.array(chemin_Dijkstra)[:,0],color='yellow',linewidth=4)
plt.plot(np.array(chemin_Astar)[:,1],np.array(chemin_Astar)[:,0],color='red',linewidth=4)

plt.plot(depart[1],depart[0],color="g",marker='o',markersize=4)
plt.plot(arrivee[1],arrivee[0],color='r',marker='o',markersize=4)

plt.imshow(A)
agrandir1()
plt.show()




##### Temps des calculs #####

## BFS ##

N=10

l=[]
for _ in range(N):
    A=initialise(A,0.2,0.07,0.05)
    t0=time.time()
    chemin_BFS=PCC_BFS(A,depart,arrivee)
    t1=time.time()
    chemin_BFS=[]
    l.append(t1-t0)

print(np.round(np.mean(l),5))


## GBFS ##

N=10

l=[]
for _ in range(N):
    A=initialise(A,0.2,0.07,0.05)
    t0=time.time()
    chemin_GBFS=PCC_GBFS(A,depart,arrivee)
    t1=time.time()
    chemin_GBFS=[]
    l.append(t1-t0)

print(np.round(np.mean(l),5))


## Dijkstra ##

N=10

l=[]
for _ in range(N):
    A=initialise(A,0.2,0.07,0.05)
    t0=time.time()
    chemin_Dijkstra=PCC_Dijkstra(A,depart,arrivee)
    t1=time.time()
    chemin_Dijkstra=[]
    l.append(t1-t0)

print(np.round(np.mean(l),5))


## A* ##

N=10

l=[]
for _ in range(N):
    A=initialise(A,0.2,0.07,0.05)
    t0=time.time()
    chemin_Astar=PCC_Astar(A,depart,arrivee)
    t1=time.time()
    chemin_Astar=[]
    l.append(t1-t0)

print(np.round(np.mean(l),5))








##########################
##### WA* pour Paris #####
##########################


def WAstar(M,w,depart,arrivee):
    # ici, depart et arrivée sont sous la forme d'un tuple
    p,q=np.shape(M)[:2]
    file=[(depart,0)]

    C=np.array([["blanc" for _ in range(q)] for _ in range(p)])
    P=np.array([[None for _ in range(q)] for _ in range(p)])
    D=np.array([[np.infty for _ in range(q)] for _ in range(p)])

    P[depart]=(-1,-1)
    D[depart]=0

    k=1
    while file!=[]:
        if k%10000 ==0 : print(k)
        pivot=file.pop(0)[0]
        C[pivot]="noir"
        if pivot==arrivee:
            break
        for (v,d) in voisins(M,pivot,deplacement_diag):
            if d:
                newD=np.round(D[pivot]+cout(M,v)*sqrt(2),2)
            else:
                newD=np.round(D[pivot]+cout(M,v),2)
            if C[v]=="blanc" and newD < D[v]:
                D[v]=newD
                P[v]=pivot
                d=np.round(newD + w*distance_2points(v,arrivee),2)
                file=ajouter_file(file,v,d)
        #print(file,'\n')
        k+=1
    return(P)


def PCC_WAstar(M,w,depart,arrivee): #depart et arrivee sous la forme de tuples
    P=WAstar(M,w,depart,arrivee)
    x=arrivee
    chemin=[x]
    while x != depart:
        x=P[x]
        chemin = [x] + chemin
    return(chemin)

## Image de travail ##

link = 'C:/Colin/Cours/3ème année/TIPE/Images/'
image = 'Paris'

img0 = mpimg.imread (link + image + '.jpg')
img = mur_ext(np.array(img0,dtype=int))
print(np.shape(img)[:2])


# circle1 = plt.Circle((465,345), 30,ec='r',fc='None')
# fig, ax = plt.subplots()
# ax.add_patch(circle1)

##

depart=(116,465)
arrivee=(366,252)




##

img = mur_ext(np.array(img0,dtype=int))

t1=time.time()

inter_cercle(img,(345,465),40,c1)
inter_cercle(img,(225,254),40,c1)
inter_cercle(img,(378,651),40,c1)

# inter_cercle(img,(150,429),15,c2)
# inter_cercle(img,(239,609),15,c2)
# inter_cercle(img,(247,645),15,c2)
# inter_cercle(img,(188,594),15,c2)
# inter_cercle(img,(203,574),10,c2)
# inter_cercle(img,(532,424),15,c2)
# inter_cercle(img,(328,202),10,c2)


inter_rectangle(img,(381,280),pi/4,52,106,c3)
inter_rectangle(img,(317,427),1.12,20,23,c1)
inter_rectangle(img,(317,401),1.12,33,65,c3)
inter_rectangle(img,(278,348),1.12,16,80,c3)

for _ in range(20):
    a,b=r.randint(100,550),r.randint(100,700)
    inter_cercle(img,(a,b),50,c4)


t2=time.time()

print("Temps de calcul des opérations annexes sur l'image :",np.round(t2-t1,4))

plt.imshow(img)
agrandir1()
plt.show()


A=c.deepcopy(img)



##### Tracé graphique 1 #####

# ATTENTION : temps d'attente plutôt élevé !

chemin1=PCC_WAstar(A,0,depart,arrivee)
print('\nChemin trouvé')
print('Coût du chemin :',cout_chemin(A,chemin1))

##### Tracé graphique 2 #####

# ATTENTION : temps d'attente plutôt élevé !

chemin2=PCC_WAstar(A,1,depart,arrivee)
print('\nChemin trouvé')
print('Coût du chemin :',cout_chemin(A,chemin2))

##### Tracé graphique 3 #####

# ATTENTION : temps d'attente plutôt élevé !

chemin3=PCC_WAstar(A,2,depart,arrivee)
print('\nChemin trouvé')
print('Coût du chemin :',cout_chemin(A,chemin3))

##### Tracé graphique 4 #####

# ATTENTION : temps d'attente plutôt élevé !

chemin4=PCC_WAstar(A,5,depart,arrivee)
print('\nChemin trouvé')
print('Coût du chemin :',cout_chemin(A,chemin4))

##### Tracé graphique 5 #####

# ATTENTION : temps d'attente plutôt élevé !

chemin5=PCC_WAstar(A,10,depart,arrivee)
print('\nChemin trouvé')
print('Coût du chemin :',cout_chemin(A,chemin5))

##### Tracé graphique 6 #####

# ATTENTION : temps d'attente plutôt élevé !

chemin6=PCC_WAstar(A,50,depart,arrivee)
print('\nChemin trouvé')
print('Coût du chemin :',cout_chemin(A,chemin6))


## Sur la carte classique

plt.plot(np.array(chemin6)[:,1],np.array(chemin6)[:,0],color=('#2DF497'),linewidth=3,label="w=50")
plt.plot(np.array(chemin5)[:,1],np.array(chemin5)[:,0],color=('#00FFF7'),linewidth=3,label="w=10")
plt.plot(np.array(chemin4)[:,1],np.array(chemin4)[:,0],color=('#00AEFF'),linewidth=3,label="w=5")
plt.plot(np.array(chemin3)[:,1],np.array(chemin3)[:,0],color=('#0065FF'),linewidth=3,label="w=2")
plt.plot(np.array(chemin2)[:,1],np.array(chemin2)[:,0],color=('#3100CD'),linewidth=3,label="w=1")
plt.plot(np.array(chemin1)[:,1],np.array(chemin1)[:,0],color=('#1A245B'),linewidth=3,label="w=0")


plt.plot(depart[1],depart[0],color="lime",marker='o',markersize=10)
plt.plot(arrivee[1],arrivee[0],color='r',marker='o',markersize=10)
plt.legend(loc='lower right',fontsize=25,framealpha=1)

plt.imshow(A)
agrandir1()
plt.show()




##### Temps des calculs #####

## WA* ##

N=1
w=0

l=[]
for _ in range(N):
    t0=time.time()
    chemin=PCC_WAstar(A,w,depart,arrivee)
    t1=time.time()
    l.append(t1-t0)

print(np.round(np.mean(l),5))






















